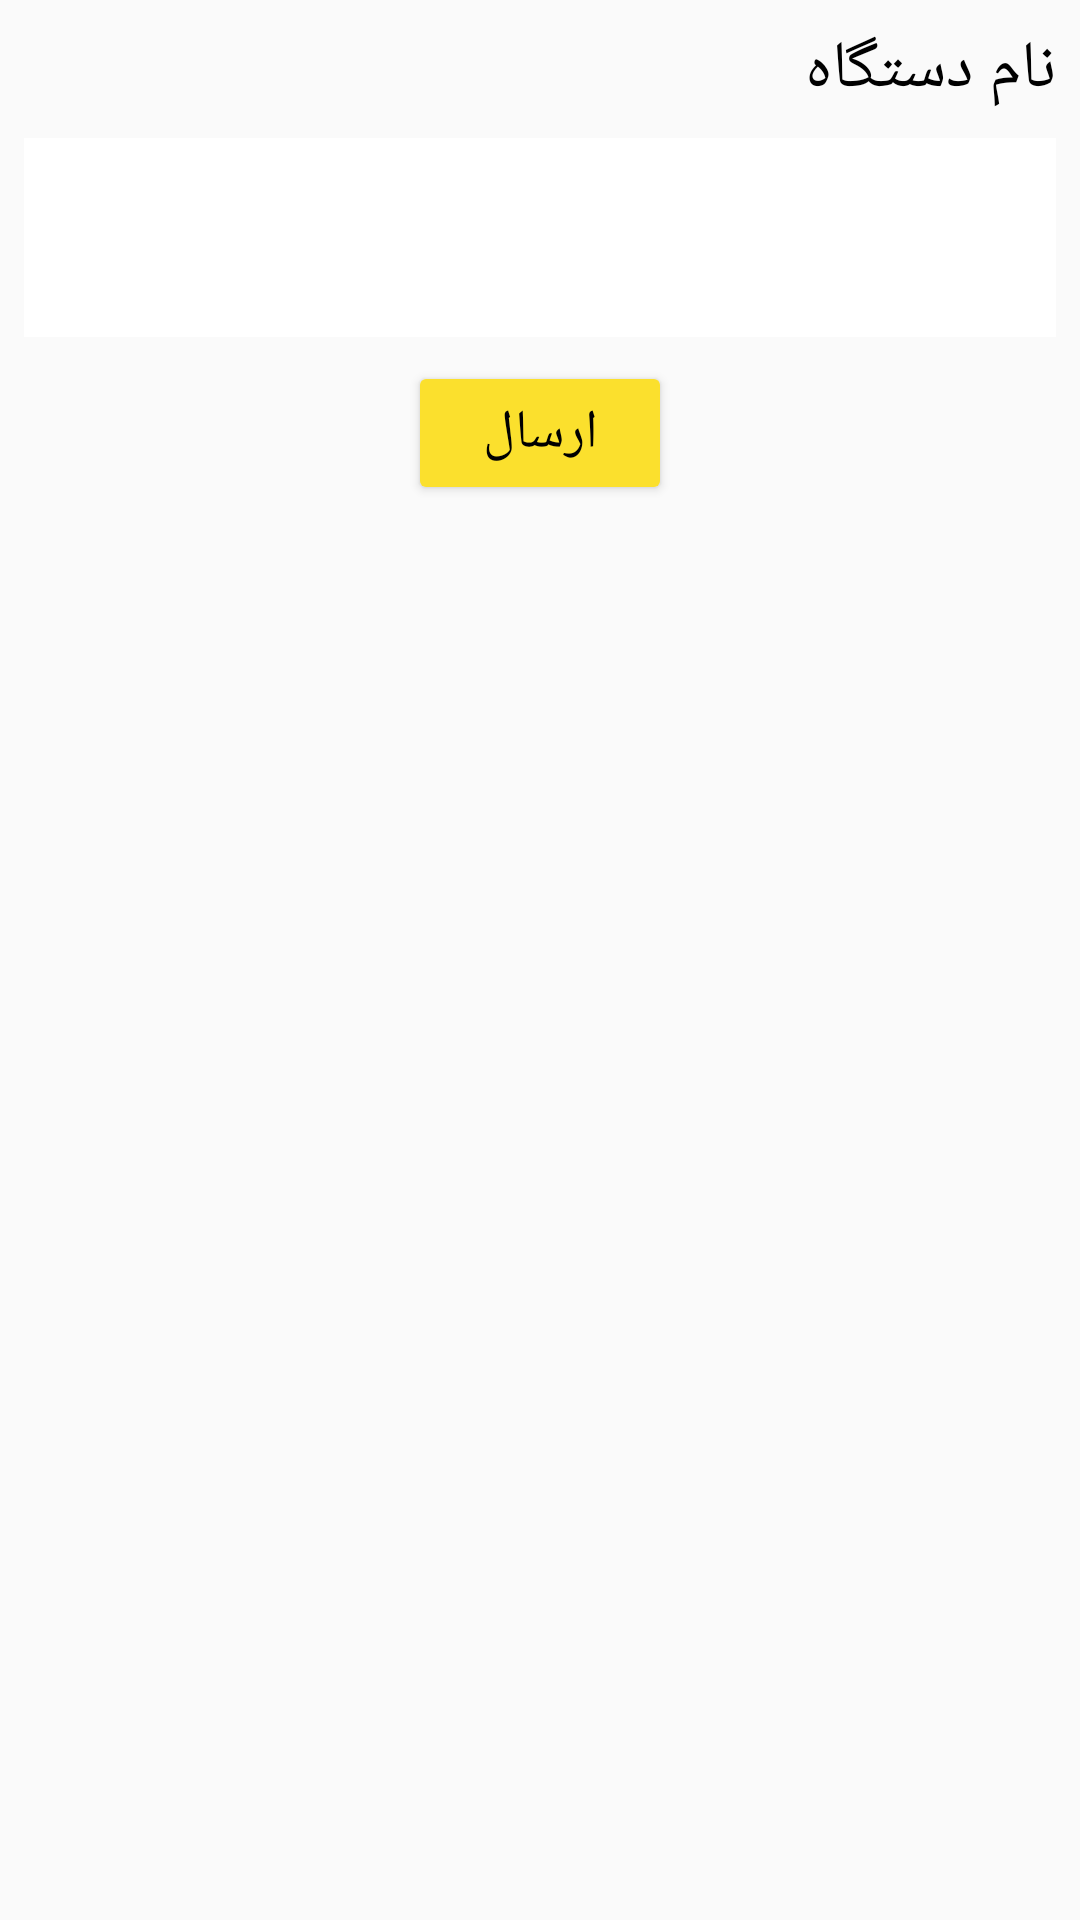

Here is an Android app screen rendered from its layout file. Give the layout XML and the strings, colors and styles it references.
<!-- AndroidManifest.xml: application theme AppTheme -->
<!-- res/layout/dialog_get_device_name.xml -->
<?xml version="1.0" encoding="utf-8"?>
<androidx.constraintlayout.widget.ConstraintLayout xmlns:android="http://schemas.android.com/apk/res/android"
    xmlns:app="http://schemas.android.com/apk/res-auto"
    xmlns:tools="http://schemas.android.com/tools"
    android:layout_width="match_parent"
    android:layout_height="wrap_content"
    android:background="@color/picture_color_529BeA">
    
    
    <TextView
        android:id="@+id/tv_dialog_get_device_name_title"
        android:layout_width="wrap_content"
        android:layout_height="wrap_content"
        android:layout_alignParentEnd="true"
        android:layout_marginTop="8dp"
        android:layout_marginEnd="8dp"
        android:fontFamily="@font/yekan"
        android:labelFor="@id/et_file_text"
        android:text="@string/device_title"
        android:textAppearance="@style/TextAppearance.AppCompat.Large"
        app:layout_constraintEnd_toEndOf="parent"
        app:layout_constraintTop_toTopOf="parent" />
    
    <EditText
        android:id="@+id/et_dialog_get_device_name_title"
        android:layout_width="match_parent"
        android:layout_height="wrap_content"
        android:layout_below="@id/tv_dialog_get_device_name_title"
        android:layout_marginStart="8dp"
        android:layout_marginTop="8dp"
        android:layout_marginEnd="8dp"
        android:background="@android:color/white"
        android:ems="10"
        android:gravity="top"
        android:inputType="textMultiLine"
        android:lines="3"
        android:textColor="@color/textSecondaryColor"
        app:layout_constraintEnd_toEndOf="parent"
        app:layout_constraintStart_toStartOf="parent"
        app:layout_constraintTop_toBottomOf="@+id/tv_dialog_get_device_name_title" />
    
    
    <ProgressBar
        android:id="@+id/pb_dialog_get_device_name"
        style="?android:attr/progressBarStyle"
        android:layout_width="wrap_content"
        android:layout_height="wrap_content"
        android:layout_marginTop="8dp"
        android:visibility="invisible"
        app:layout_constraintEnd_toEndOf="parent"
        app:layout_constraintStart_toStartOf="parent"
        app:layout_constraintTop_toBottomOf="@+id/et_dialog_get_device_name_title" />
    
    <Button
        android:id="@+id/btn_dialog_send_device_name"
        android:layout_width="wrap_content"
        android:layout_height="wrap_content"
        android:layout_marginTop="8dp"
        android:text="@string/send"
        android:textAppearance="@style/TextAppearance.AppCompat.Medium"
        app:layout_constraintEnd_toEndOf="parent"
        app:layout_constraintStart_toStartOf="parent"
        app:layout_constraintTop_toBottomOf="@+id/et_dialog_get_device_name_title"
        tools:ignore="TextContrastCheck" />

</androidx.constraintlayout.widget.ConstraintLayout>
<!-- resources referenced by this layout -->
<resources>
  <color name="textSecondaryColor">#000000</color>
  <string name="device_title">نام دستگاه</string>
  <string name="send">ارسال</string>
  <style name="AppTheme" parent="Theme.AppCompat.DayNight.NoActionBar">
          
          <item name="colorPrimary">@color/textSecondaryColor</item>
          <item name="colorPrimaryDark">@color/picture_color_529BeA</item>
          <item name="colorAccent">@color/colorAccent</item>
          <item name="android:font">@font/is</item>
          <item name="android:textColor">@android:color/black</item>
          <item name="buttonStyle">@style/AppTheme.Button</item>
          <item name="android:textViewStyle">@style/AppTheme.TextView</item>
      </style>
  <color name="colorAccent">#D81B60</color>
  <style name="AppTheme.Button" parent="Widget.AppCompat.Button">
          <item name="android:textColor">@android:color/black</item>
          <item name="backgroundTint">#FBE02D</item>
          <item name="fontFamily">@font/yekan</item>
      </style>
  <style name="AppTheme.TextView" parent="Widget.AppCompat.TextView">
          <item name="fontFamily">@font/yekan</item>
      </style>
</resources>
